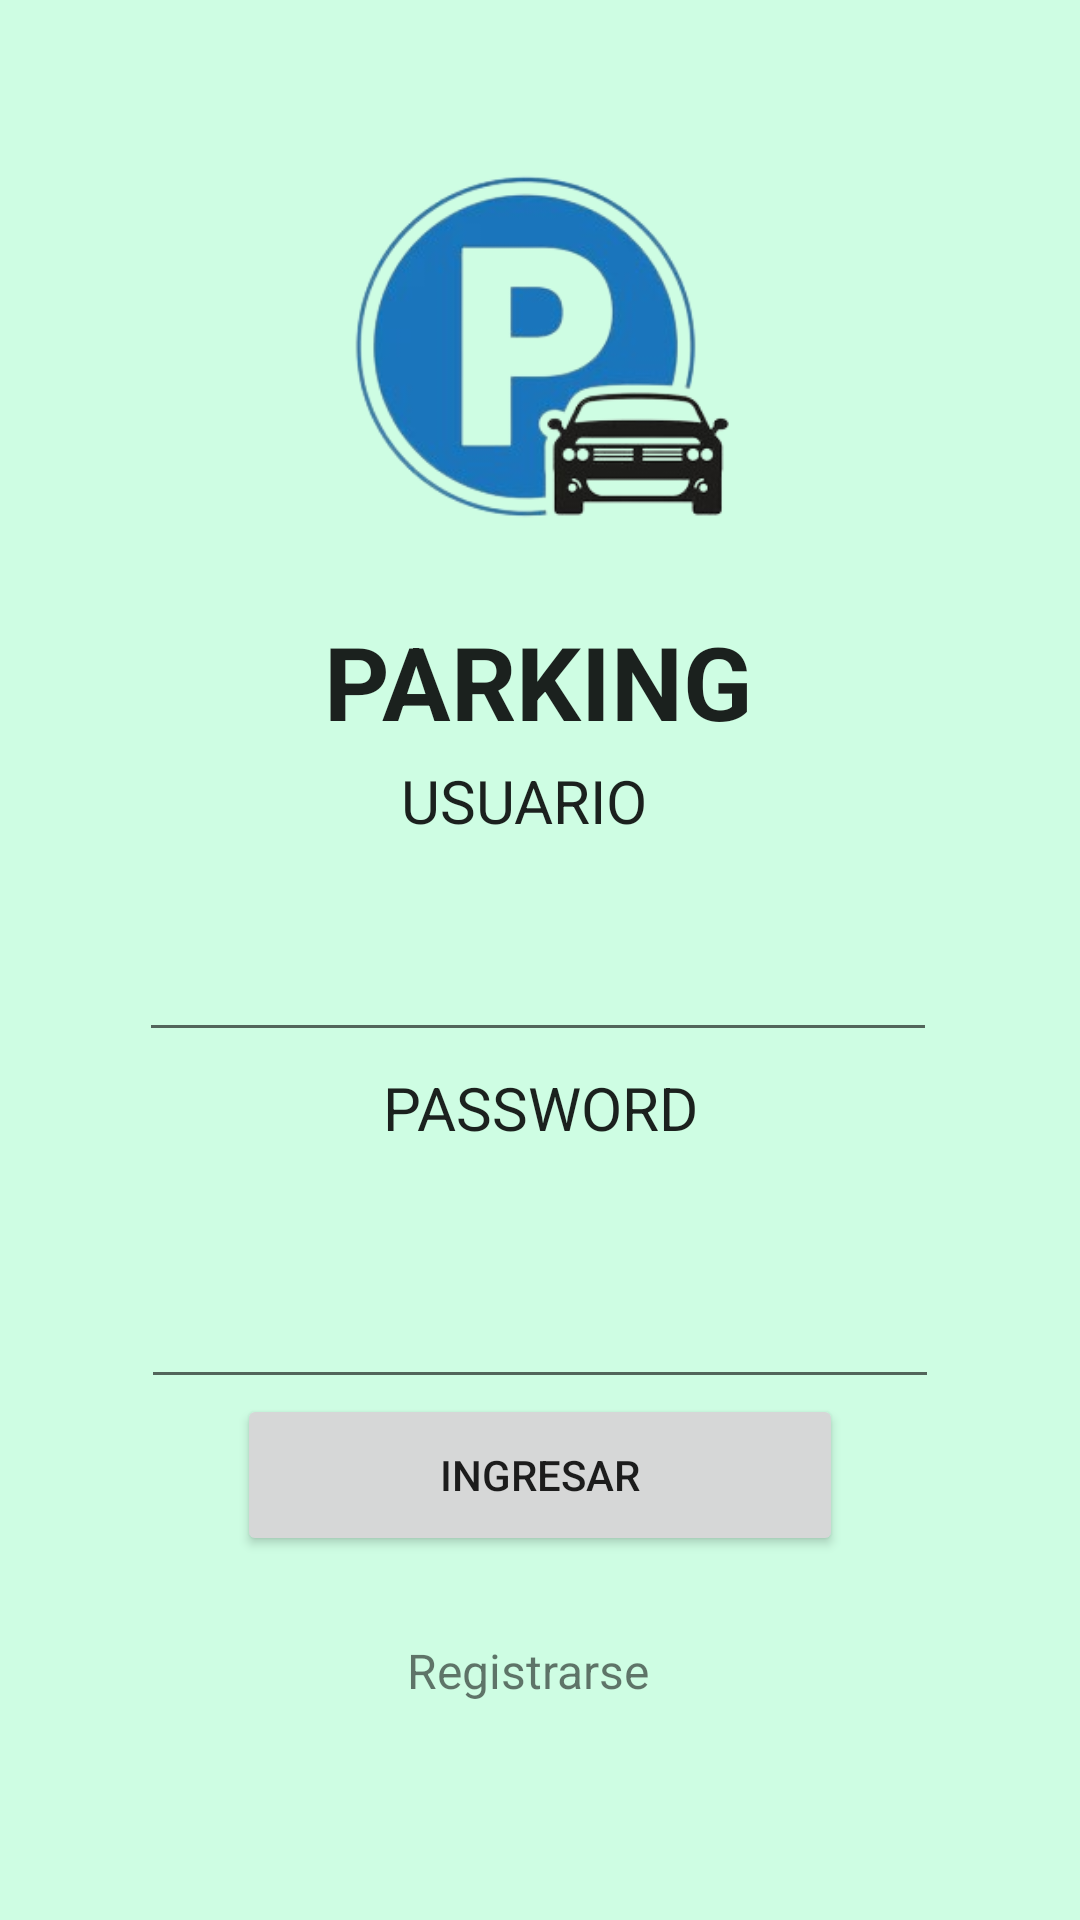

Android layout source for this screen:
<!-- AndroidManifest.xml: application theme Theme.PARKING -->
<!-- res/layout/activity_main.xml -->
<?xml version="1.0" encoding="utf-8"?>
<androidx.constraintlayout.widget.ConstraintLayout xmlns:android="http://schemas.android.com/apk/res/android"
    xmlns:app="http://schemas.android.com/apk/res-auto"
    xmlns:tools="http://schemas.android.com/tools"
    android:layout_width="match_parent"
    android:layout_height="match_parent"
    android:background="#CEFDE3"
    tools:context=".MainActivity">

    <ImageView
        android:id="@+id/imageView"
        android:layout_width="143dp"
        android:layout_height="154dp"
        android:layout_marginTop="40dp"
        app:layout_constraintEnd_toEndOf="parent"
        app:layout_constraintStart_toStartOf="parent"
        app:layout_constraintTop_toTopOf="parent"
        app:srcCompat="@drawable/login" />

    <TextView
        android:id="@+id/textView2"
        android:layout_width="wrap_content"
        android:layout_height="wrap_content"
        android:text="PARKING"
        android:textAppearance="@style/TextAppearance.AppCompat.Body1"
        android:textSize="34sp"
        android:textStyle="bold"
        app:layout_constraintBottom_toBottomOf="parent"
        app:layout_constraintEnd_toEndOf="parent"
        app:layout_constraintHorizontal_bias="0.498"
        app:layout_constraintStart_toStartOf="parent"
        app:layout_constraintTop_toBottomOf="@+id/imageView"
        app:layout_constraintVertical_bias="0.026" />

    <TextView
        android:id="@+id/textView3"
        android:layout_width="wrap_content"
        android:layout_height="wrap_content"
        android:text="USUARIO"
        android:textAppearance="@style/TextAppearance.AppCompat.Body1"
        android:textSize="20sp"
        app:layout_constraintBottom_toBottomOf="parent"
        app:layout_constraintEnd_toEndOf="parent"
        app:layout_constraintHorizontal_bias="0.481"
        app:layout_constraintStart_toStartOf="parent"
        app:layout_constraintTop_toTopOf="parent"
        app:layout_constraintVertical_bias="0.413" />

    <TextView
        android:id="@+id/textView4"
        android:layout_width="wrap_content"
        android:layout_height="wrap_content"
        android:text="PASSWORD"
        android:textAppearance="@style/TextAppearance.AppCompat.Body1"
        android:textSize="20sp"
        app:layout_constraintBottom_toBottomOf="parent"
        app:layout_constraintEnd_toEndOf="parent"
        app:layout_constraintStart_toStartOf="parent"
        app:layout_constraintTop_toTopOf="parent"
        app:layout_constraintVertical_bias="0.58" />

    <EditText
        android:id="@+id/txtusuario"
        android:layout_width="266dp"
        android:layout_height="61dp"
        android:ems="10"
        android:inputType="number"
        app:layout_constraintBottom_toBottomOf="parent"
        app:layout_constraintEnd_toEndOf="parent"
        app:layout_constraintHorizontal_bias="0.494"
        app:layout_constraintStart_toStartOf="parent"
        app:layout_constraintTop_toTopOf="parent" />

    <EditText
        android:id="@+id/txtpassword"
        android:layout_width="266dp"
        android:layout_height="61dp"
        android:ems="10"
        android:inputType="textPassword"
        android:textAlignment="center"
        app:layout_constraintBottom_toBottomOf="parent"
        app:layout_constraintEnd_toEndOf="parent"
        app:layout_constraintStart_toStartOf="parent"
        app:layout_constraintTop_toBottomOf="@+id/textView4"
        app:layout_constraintVertical_bias="0.116" />

    <Button
        android:id="@+id/btnIngresar"
        android:layout_width="202dp"
        android:layout_height="54dp"
        android:onClick="Login"
        android:text="INGRESAR"
        app:layout_constraintBottom_toBottomOf="parent"
        app:layout_constraintEnd_toEndOf="parent"
        app:layout_constraintStart_toStartOf="parent"
        app:layout_constraintTop_toTopOf="parent"
        app:layout_constraintVertical_bias="0.793" />

    <TextView
        android:id="@+id/labRegistrar"
        android:layout_width="89dp"
        android:layout_height="24dp"
        android:layout_gravity="center"
        android:text="Registrarse"
        android:textSize="16sp"
        app:layout_constraintBottom_toBottomOf="parent"
        app:layout_constraintEnd_toEndOf="parent"
        app:layout_constraintHorizontal_bias="0.501"
        app:layout_constraintStart_toStartOf="parent"
        app:layout_constraintTop_toBottomOf="@+id/btnIngresar"
        app:layout_constraintVertical_bias="0.282" />

</androidx.constraintlayout.widget.ConstraintLayout>
<!-- resources referenced by this layout -->
<resources>
  <!-- drawable login: png bitmap (drawable, 43776 bytes) -->
  <style name="Theme.PARKING" parent="Theme.MaterialComponents.DayNight.DarkActionBar">
          
          <item name="colorPrimary">@color/purple_500</item>
          <item name="colorPrimaryVariant">@color/purple_700</item>
          <item name="colorOnPrimary">@color/white</item>
          
          <item name="colorSecondary">@color/teal_200</item>
          <item name="colorSecondaryVariant">@color/teal_700</item>
          <item name="colorOnSecondary">@color/black</item>
          
          <item name="android:statusBarColor">?attr/colorPrimaryVariant</item>
          
      </style>
  <!-- not gathered from this repository: default colours our renderer supplied (Android Studio template values) -->
  <color name="purple_500">#FF6200EE</color>
  <color name="purple_700">#FF3700B3</color>
  <color name="teal_200">#FF03DAC5</color>
  <color name="teal_700">#FF018786</color>
  <color name="black">#FF000000</color>
  <color name="white">#FFFFFFFF</color>
</resources>
